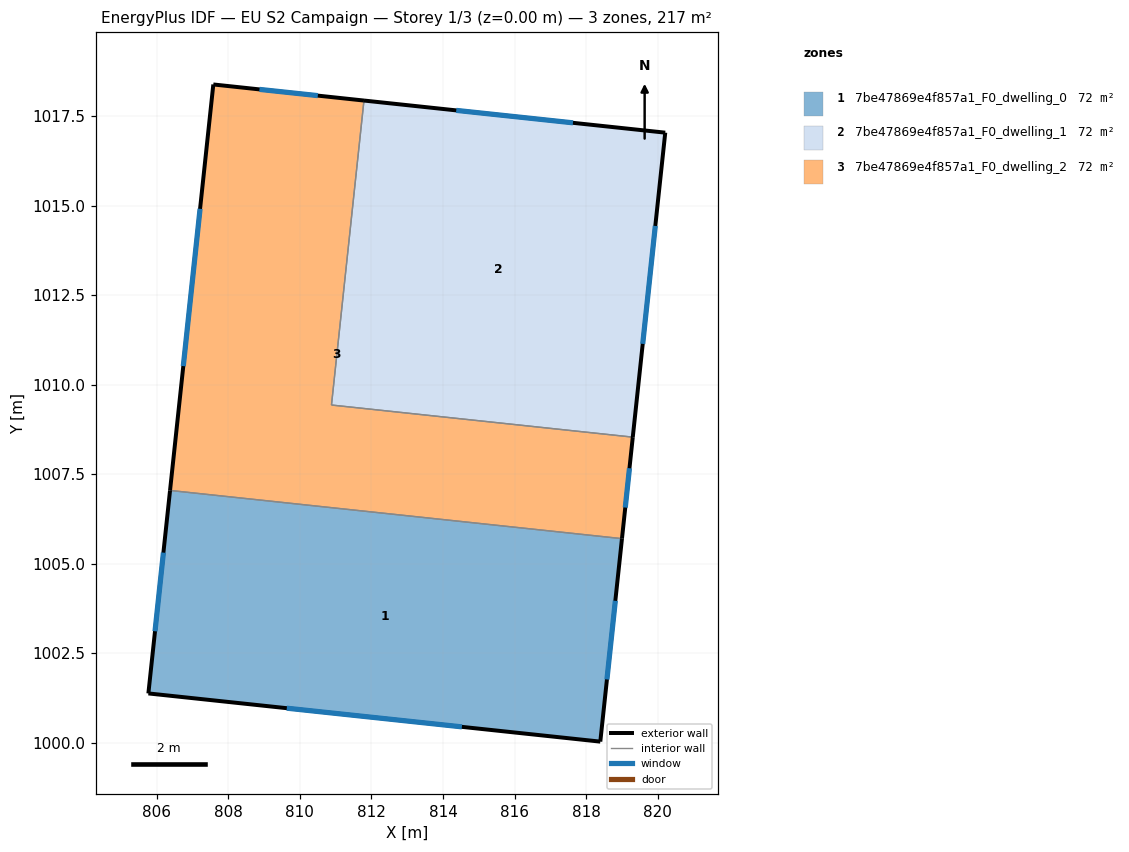
=== STOREY PLAN SPEC (per zone: floor XY polygon, exterior-wall plan segments, windows/doors) ===
zone 1: 7be47869e4f857a1_F0_dwelling_0  (72.4 m²)
  floor: (819.00, 1005.70) (818.39, 1000.03) (805.77, 1001.38) (806.38, 1007.05)
  exterior wall: (806.38, 1007.05) – (805.77, 1001.38)  [5.7 m]
    window: (806.19, 1005.31) – (805.96, 1003.11)  [2.6 m²]
  exterior wall: (818.39, 1000.03) – (819.00, 1005.70)  [5.7 m]
    window: (818.58, 1001.77) – (818.81, 1003.96)  [2.6 m²]
  exterior wall: (805.77, 1001.38) – (818.39, 1000.03)  [12.7 m]
    window: (809.64, 1000.96) – (814.53, 1000.44)  [5.7 m²]
  interior walls: 1
zone 2: 7be47869e4f857a1_F0_dwelling_1  (72.4 m²)
  floor: (820.21, 1017.04) (819.30, 1008.54) (810.89, 1009.43) (811.79, 1017.94)
  exterior wall: (819.30, 1008.54) – (820.21, 1017.04)  [8.6 m]
    window: (819.58, 1011.14) – (819.93, 1014.43)  [3.9 m²]
  exterior wall: (820.21, 1017.04) – (811.79, 1017.94)  [8.5 m]
    window: (817.63, 1017.31) – (814.37, 1017.66)  [3.8 m²]
  interior walls: 2
zone 3: 7be47869e4f857a1_F0_dwelling_2  (72.4 m²)
  floor: (811.79, 1017.94) (810.89, 1009.43) (819.30, 1008.54) (819.00, 1005.70) (806.38, 1007.05) (807.59, 1018.38)
  exterior wall: (819.00, 1005.70) – (819.30, 1008.54)  [2.9 m]
    window: (819.09, 1006.57) – (819.21, 1007.67)  [1.3 m²]
  exterior wall: (807.59, 1018.38) – (806.38, 1007.05)  [11.4 m]
    window: (807.22, 1014.91) – (806.75, 1010.52)  [5.1 m²]
  exterior wall: (811.79, 1017.94) – (807.59, 1018.38)  [4.2 m]
    window: (810.50, 1018.07) – (808.87, 1018.25)  [1.9 m²]
  interior walls: 3

=== DERIVED (storey summary) ===
Building: EU S2 Campaign
Storey: 1 of 3  (floor level z = 0.00 m)
Storey gross floor area: 217.1 m²
Zones on this storey: 3
  - 7be47869e4f857a1_F0_dwelling_0: floor 72.4 m²; exterior wall 24.1 m (72.3 m²); 3 window(s) 10.9 m²; WWR 15.0%
  - 7be47869e4f857a1_F0_dwelling_1: floor 72.4 m²; exterior wall 17.0 m (51.0 m²); 2 window(s) 7.7 m²; WWR 15.0%
  - 7be47869e4f857a1_F0_dwelling_2: floor 72.4 m²; exterior wall 18.5 m (55.5 m²); 3 window(s) 8.3 m²; WWR 15.0%
Zone adjacency (shared interzone walls):
  - 7be47869e4f857a1_F0_dwelling_0 ↔ 7be47869e4f857a1_F0_dwelling_2
  - 7be47869e4f857a1_F0_dwelling_1 ↔ 7be47869e4f857a1_F0_dwelling_2